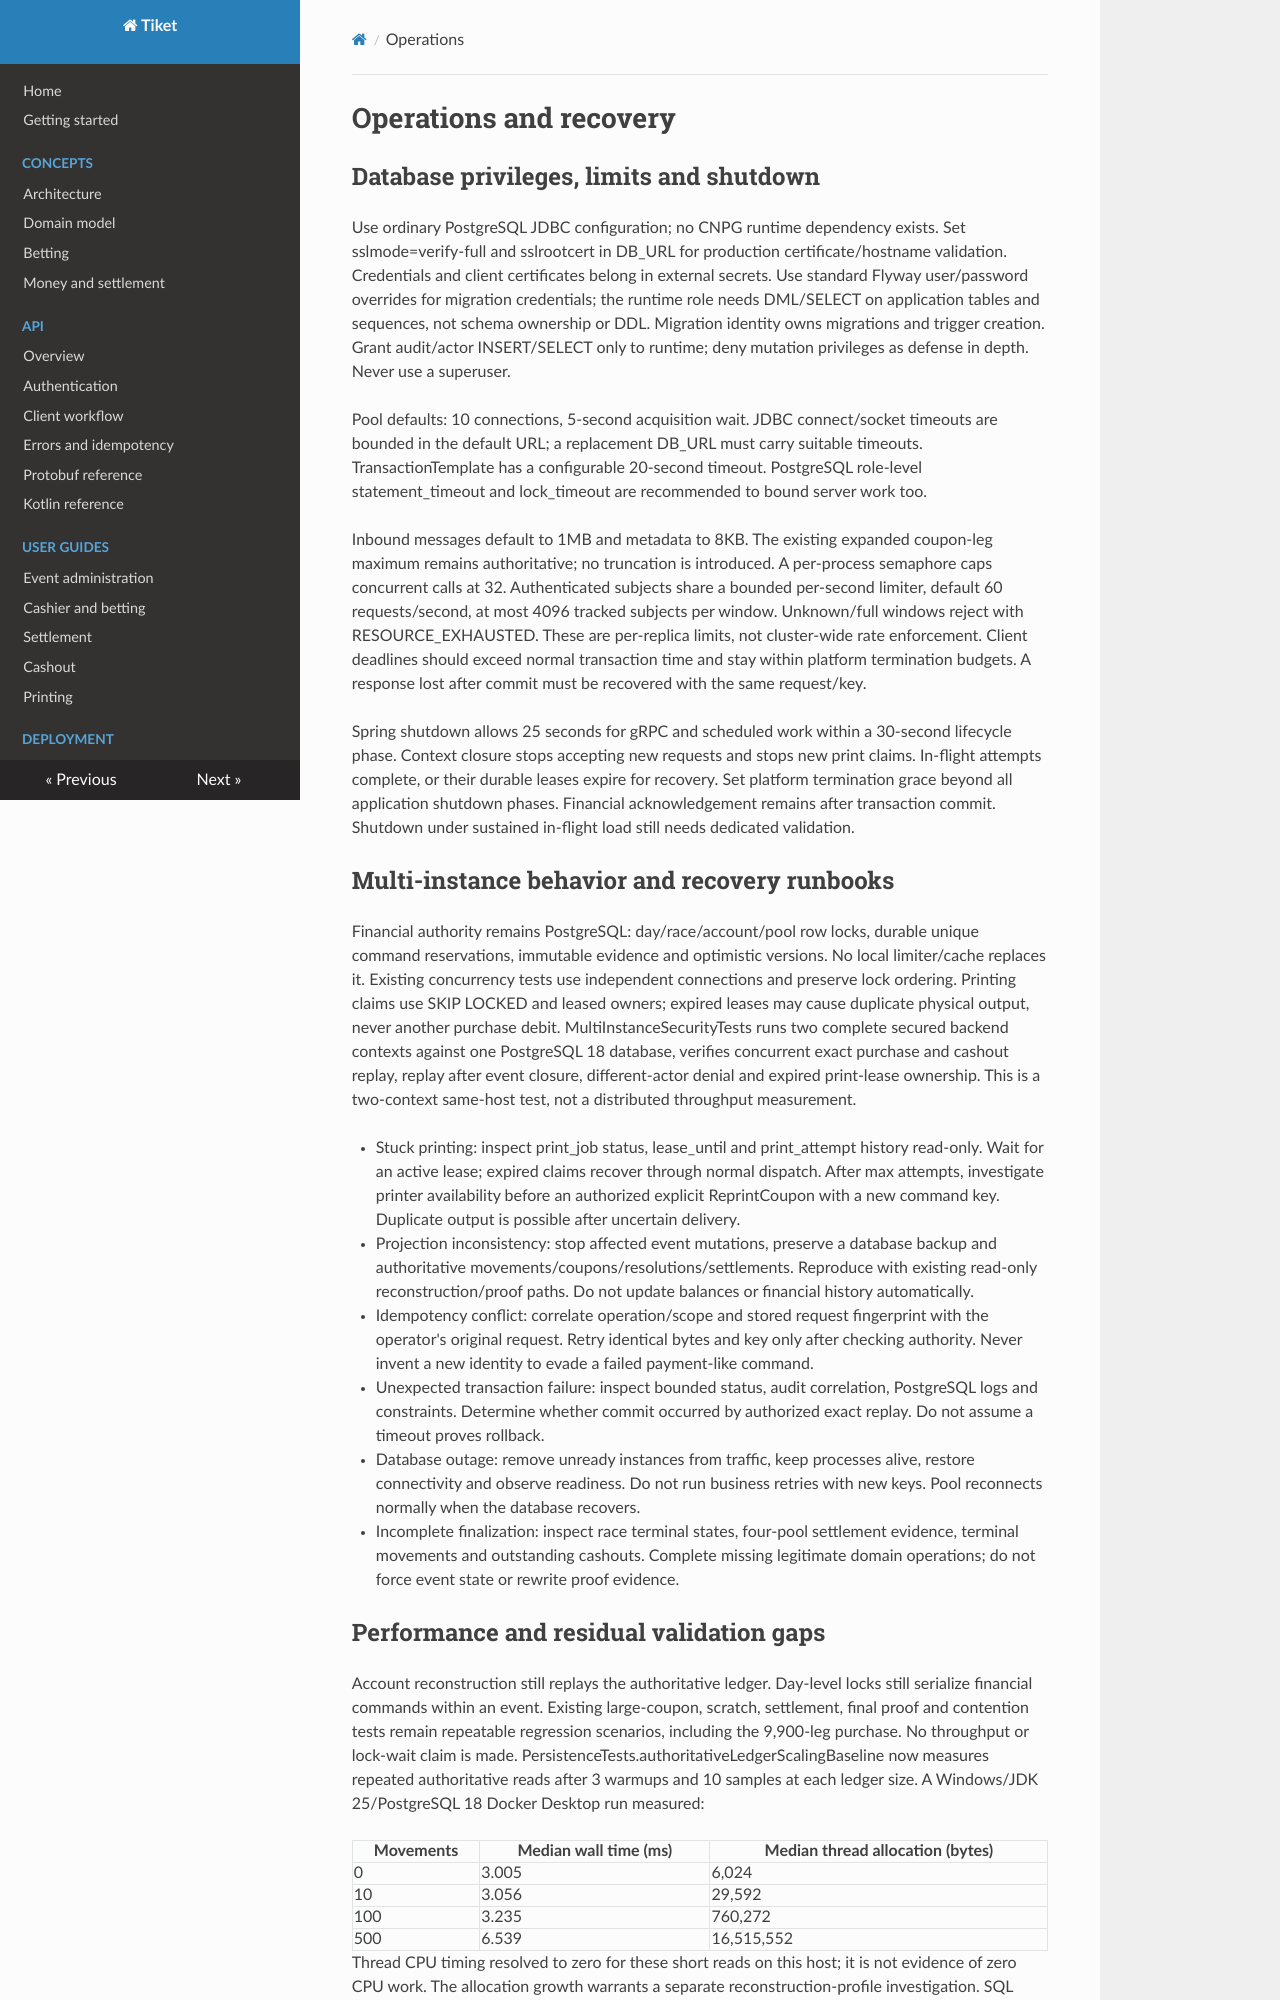

repository: Wiesmak/tiket · page: operations/recovery/index.html · generator: mkdocs

# Operations and recovery

## Database privileges, limits and shutdown

Use ordinary PostgreSQL JDBC configuration; no CNPG runtime dependency exists. Set sslmode=verify-full and sslrootcert in DB_URL for production certificate/hostname validation. Credentials and client certificates belong in external secrets. Use standard Flyway user/password overrides for migration credentials; the runtime role needs DML/SELECT on application tables and sequences, not schema ownership or DDL. Migration identity owns migrations and trigger creation. Grant audit/actor INSERT/SELECT only to runtime; deny mutation privileges as defense in depth. Never use a superuser.

Pool defaults: 10 connections, 5-second acquisition wait. JDBC connect/socket timeouts are bounded in the default URL; a replacement DB_URL must carry suitable timeouts. TransactionTemplate has a configurable 20-second timeout. PostgreSQL role-level statement_timeout and lock_timeout are recommended to bound server work too.

Inbound messages default to 1MB and metadata to 8KB. The existing expanded coupon-leg maximum remains authoritative; no truncation is introduced. A per-process semaphore caps concurrent calls at 32. Authenticated subjects share a bounded per-second limiter, default 60 requests/second, at most 4096 tracked subjects per window. Unknown/full windows reject with RESOURCE_EXHAUSTED. These are per-replica limits, not cluster-wide rate enforcement. Client deadlines should exceed normal transaction time and stay within platform termination budgets. A response lost after commit must be recovered with the same request/key.

Spring shutdown allows 25 seconds for gRPC and scheduled work within a 30-second lifecycle phase. Context closure stops accepting new requests and stops new print claims. In-flight attempts complete, or their durable leases expire for recovery. Set platform termination grace beyond all application shutdown phases. Financial acknowledgement remains after transaction commit. Shutdown under sustained in-flight load still needs dedicated validation.

## Multi-instance behavior and recovery runbooks

Financial authority remains PostgreSQL: day/race/account/pool row locks, durable unique command reservations, immutable evidence and optimistic versions. No local limiter/cache replaces it. Existing concurrency tests use independent connections and preserve lock ordering. Printing claims use SKIP LOCKED and leased owners; expired leases may cause duplicate physical output, never another purchase debit. MultiInstanceSecurityTests runs two complete secured backend contexts against one PostgreSQL 18 database, verifies concurrent exact purchase and cashout replay, replay after event closure, different-actor denial and expired print-lease ownership. This is a two-context same-host test, not a distributed throughput measurement.

* Stuck printing: inspect print_job status, lease_until and print_attempt history read-only. Wait for an active lease; expired claims recover through normal dispatch. After max attempts, investigate printer availability before an authorized explicit ReprintCoupon with a new command key. Duplicate output is possible after uncertain delivery.
* Projection inconsistency: stop affected event mutations, preserve a database backup and authoritative movements/coupons/resolutions/settlements. Reproduce with existing read-only reconstruction/proof paths. Do not update balances or financial history automatically.
* Idempotency conflict: correlate operation/scope and stored request fingerprint with the operator's original request. Retry identical bytes and key only after checking authority. Never invent a new identity to evade a failed payment-like command.
* Unexpected transaction failure: inspect bounded status, audit correlation, PostgreSQL logs and constraints. Determine whether commit occurred by authorized exact replay. Do not assume a timeout proves rollback.
* Database outage: remove unready instances from traffic, keep processes alive, restore connectivity and observe readiness. Do not run business retries with new keys. Pool reconnects normally when the database recovers.
* Incomplete finalization: inspect race terminal states, four-pool settlement evidence, terminal movements and outstanding cashouts. Complete missing legitimate domain operations; do not force event state or rewrite proof evidence.
